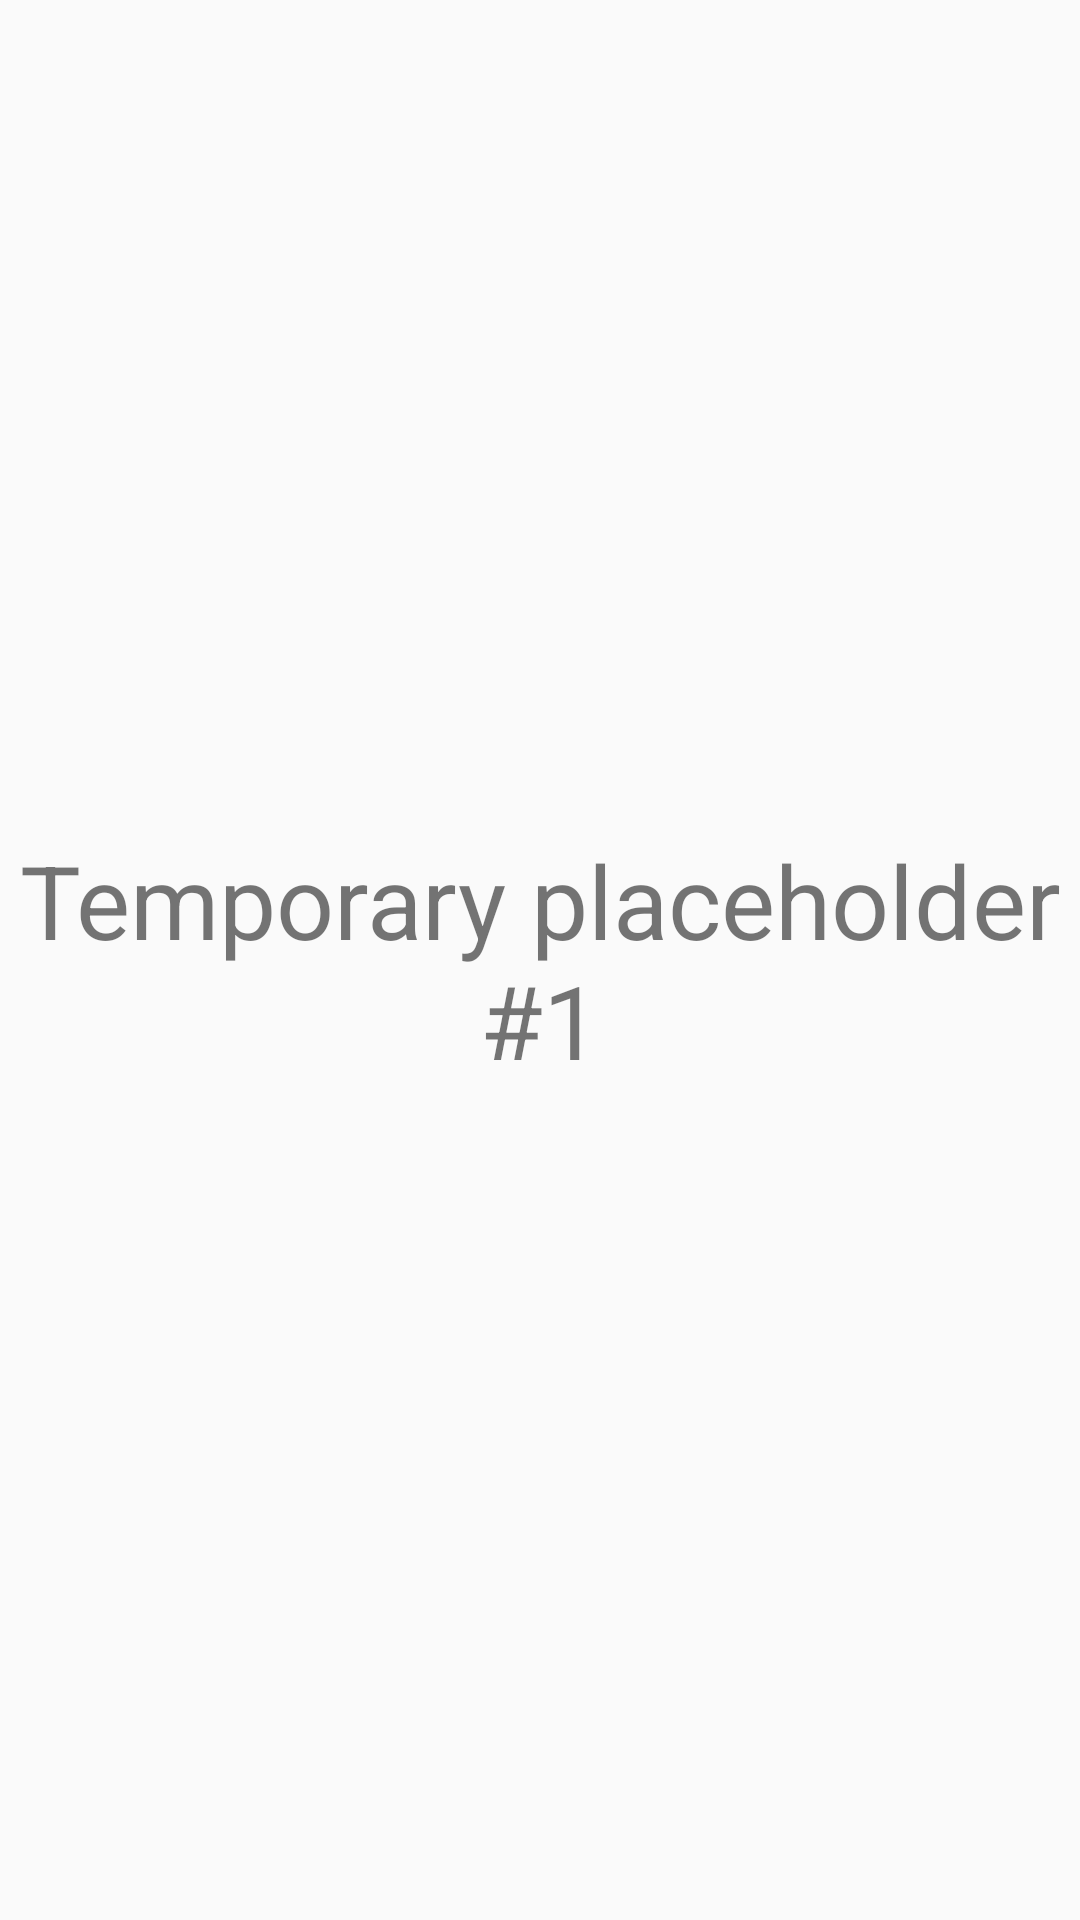

Android layout source for this screen:
<!-- AndroidManifest.xml: application theme AppTheme -->
<!-- res/layout/chat_fragment.xml -->
<?xml version="1.0" encoding="utf-8"?>
<LinearLayout xmlns:android="http://schemas.android.com/apk/res/android"
    android:orientation="vertical"
    android:layout_width="match_parent"
    android:layout_height="match_parent">
    <TextView
        android:layout_width="match_parent"
        android:layout_height="match_parent"
        android:layout_gravity="center"
        android:gravity="center"
        android:text="Temporary placeholder #1"
        android:textSize="34sp"/>
</LinearLayout>
<!-- resources referenced by this layout -->
<resources>
  <style name="AppTheme" parent="Theme.AppCompat.Light.DarkActionBar">
          
          <item name="colorPrimary">@color/colorPrimary</item>
          <item name="colorPrimaryDark">@color/colorPrimaryDark</item>
          <item name="colorAccent">@color/colorAccent</item>
      </style>
  <color name="colorPrimary">#FF9800</color>
  <color name="colorPrimaryDark">#F57C00</color>
  <color name="colorAccent">#4f62d7</color>
</resources>
